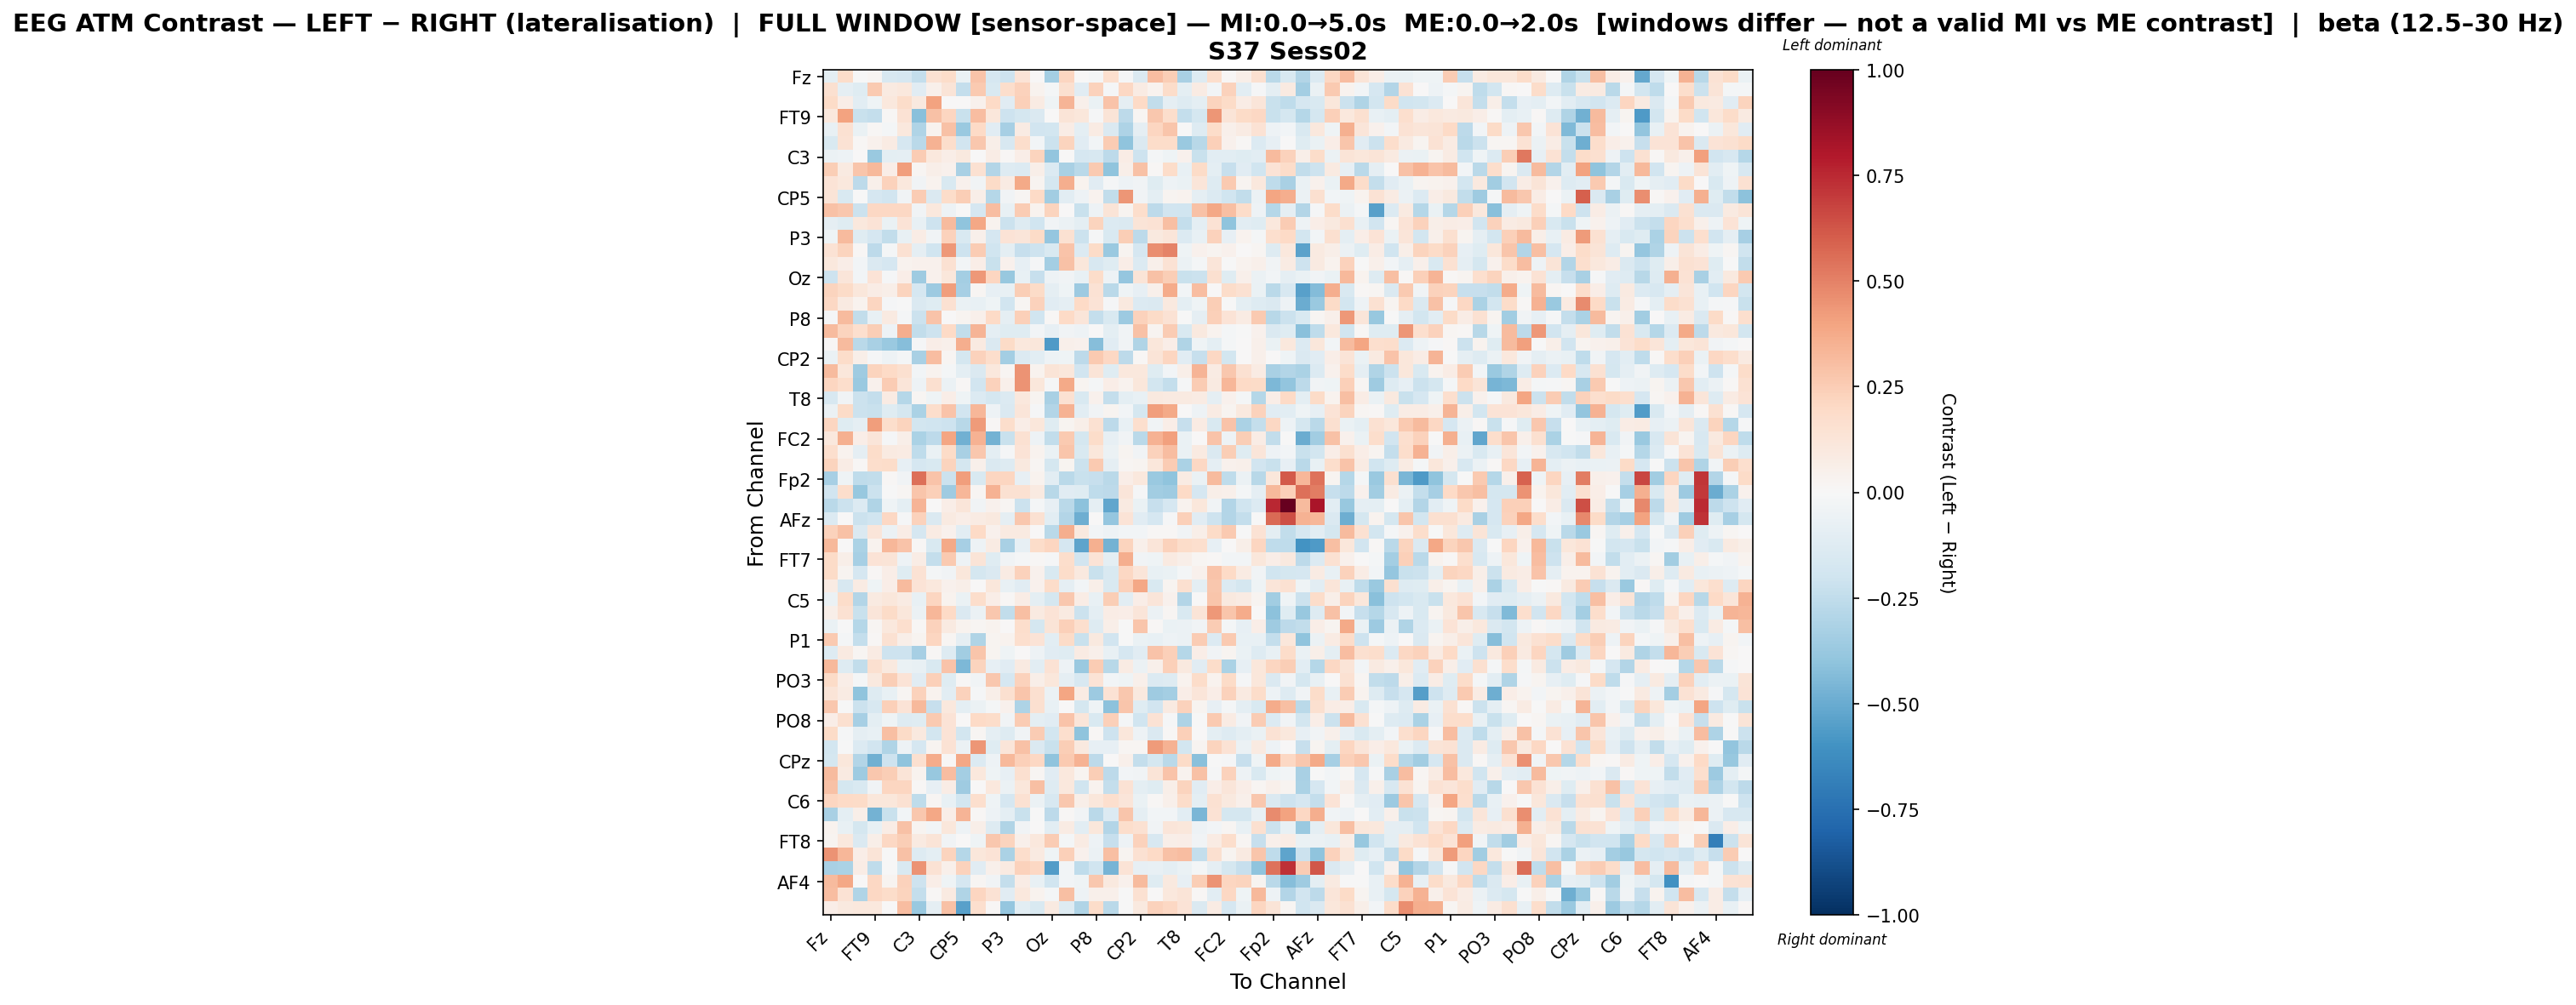

The data file committed next to this chart (first rows):
, Fz, F3, F7, FT9, FC5, FC1, C3, T7, TP9, CP5, CP1, Pz, P3, P7, O1, Oz, O2, P4, P8, TP10, CP6, CP2, Cz
Fz, -0.09828, 0.1872, -0.002747, 0.02284, -0.1579, -0.1681, -0.2384, 0.1487, 0.1848, -0.07017, 0.2847, -0.1649, -0.2095, 0.133, 0.005988, -0.3401, 0.2155, 0.002262, -0.01979, 0.1691, -0.009022, -0.1484, 0.3122
F3, 0.1615, -0.09073, -0.118, 0.2636, 0.0871, 0.1064, -0.1148, 0.04758, 0.1282, -0.235, 0.2644, -0.1499, 0.1768, 0.2269, 0.03852, -0.02286, 0.1566, -0.1105, 0.2335, -0.01278, 0.2082, 0.08177, 0.03437
F7, 0.1931, 0.06541, -0.1016, -0.04201, 0.1058, 0.187, 0.0999, 0.3991, 0.001429, 0.006089, 0.03984, 0.2019, -0.1109, 0.2382, 0.08311, -0.03939, 0.3399, 0.05096, -0.06261, 0.2884, -0.08748, 0.1981, -0.2464
FT9, 0.1037, 0.4007, -0.2221, -0.2354, 0.00825, 0.1469, -0.4159, 0.2956, 0.2144, -0.2264, 0.312, 0.1148, -0.2084, -0.1797, -0.1423, 0.005261, 0.1304, 0.1148, -0.01476, 0.128, -0.2629, 0.01721, 0.2681
FC5, -0.07565, 0.1559, -0.06539, 0.009654, -0.02179, 0.1048, -0.2996, 0.03356, 0.2912, -0.3685, 0.199, -0.1148, -0.3325, 0.0812, -0.1938, -0.1833, 0.07221, -0.09945, 0.08289, -0.1455, -0.3052, -0.08737, 0.2135
FC1, -0.1562, 0.1442, 0.01097, 0.04169, 0.08053, -0.1676, -0.2682, 0.3487, 0.1748, -0.1884, 0.2686, 0.05932, -0.1596, 0.1733, -0.02653, -0.2143, 0.2212, -0.1096, -0.02916, 0.2507, -0.4059, -0.1424, 0.1873
C3, -0.0577, -0.05323, 0.007651, -0.3692, -0.09673, -0.09263, 0.2522, 0.1031, 0.06269, 0.09412, 0.001053, 0.07758, 0.01254, 0.06482, 0.2188, -0.3964, 0.005748, -0.168, -0.1637, -0.2623, 0.07297, -0.2074, -0.02108
T7, 0.2423, 0.08685, 0.2775, 0.3252, 0.06274, 0.4217, 0.02095, 0.05884, 0.04216, -0.3247, 0.1551, -0.2894, -0.1325, -0.1399, 0.05748, -0.1381, -0.3229, -0.269, 0.2653, -0.4058, 0.05852, 0.2967, 0.00826
TP9, 0.1334, 0.1072, -0.2642, 0.05354, 0.2283, 0.1037, -0.03826, 0.03195, -0.1553, 0.04079, -0.03739, 0.1942, 0.08388, 0.3755, 0.02995, -0.1746, 0.3617, 0.03619, -0.1141, -0.009482, -0.04811, -0.03572, -0.1224
CP5, 0.1314, -0.1551, -0.00444, -0.1708, -0.1914, -0.0327, 0.2547, -0.1474, 0.1832, 0.2439, 0.05917, -0.2875, -0.03152, 0.02104, 0.2018, -0.3439, -0.1023, -0.05377, 0.03503, -0.2432, 0.4432, -0.03772, -0.09784
CP1, 0.2905, 0.271, -0.2122, 0.2078, 0.2081, 0.2057, -0.03873, 0.1068, -0.05128, -0.003409, -0.1713, 0.3071, -0.07802, 0.2507, 0.03151, 0.2258, 0.003721, -0.222, -0.05003, 0.1287, 0.02486, 0.1749, -0.2628
Pz, -0.09008, -0.1181, 0.1051, 0.1337, -0.06585, 0.1402, -0.07768, -0.2047, 0.3153, -0.4014, 0.3832, 0.03503, -0.2162, -0.1254, -0.2025, -0.03391, -0.05849, -0.0977, 0.2192, -0.1352, -0.1409, 0.1278, 0.1447
P3, -0.04168, 0.3132, -0.1175, -0.1688, -0.243, -0.07123, 0.07044, -0.03181, 0.2284, -0.1526, 0.04741, -0.1701, 0.1338, 0.1183, 0.1893, -0.3866, 0.1559, -0.2115, -0.01348, -0.1485, 0.2442, -0.2605, 0.09837
P7, 0.147, 0.2224, 0.01146, -0.265, -0.023, 0.1553, -0.08657, -0.1998, 0.4375, -0.2036, 0.2504, -0.1982, -0.09532, -0.2283, -0.2057, -0.1524, 0.2867, -0.1392, 0.1953, -0.373, 0.02602, -0.1718, 0.4664
O1, 0.106, 0.06559, -0.02811, -0.1417, -0.1663, 0.03507, 0.04263, 0.04529, 0.1485, -0.02658, 0.06924, -0.2236, 0.04406, -0.08029, -0.009035, -0.3415, 0.2911, 0.1156, -0.1575, -0.1248, 0.07014, -0.1342, 0.05155
Oz, -0.2047, 0.1189, -0.02842, 0.1397, -0.0155, 0.0627, -0.3538, 0.04656, 0.1143, -0.3364, 0.4372, 0.2181, -0.3773, -0.07624, -0.2342, -0.04709, -0.03642, -0.07189, 0.1863, -0.04713, -0.3844, 0.1291, 0.2955
O2, 0.2256, 0.1936, 0.11, 0.07515, 0.05479, 0.225, -0.1649, -0.3666, 0.4216, -0.3342, 0.01683, -0.08394, -0.07364, 0.2496, 0.1942, -0.0869, -0.04467, -0.3607, 0.1457, -0.2703, -0.04251, -0.08027, 0.04743
P4, 0.2102, 0.08763, 0.03519, 0.2181, -0.01467, -0.00625, -0.1414, -0.1214, 0.1496, -0.07025, -0.0757, -0.04323, -0.1888, 0.02005, 0.2292, -0.1144, -0.08725, 0.1996, 0.1404, -0.01474, 0.1008, -0.1397, -0.1455
P8, -0.008268, 0.3126, -0.2478, -0.07562, 0.08645, -0.02046, -0.2183, 0.2864, 0.003673, 0.0257, 0.05346, 0.1956, -0.08768, 0.2387, -0.1981, 0.01176, 0.201, 0.1226, -0.2374, -0.1546, -0.3643, 0.2325, 0.1891
TP10, 0.3193, 0.2189, 0.1693, 0.2494, -0.04754, 0.3662, -0.2431, -0.2096, 0.1971, -0.2486, 0.3417, -0.08655, -0.1193, -0.1232, -0.03073, -0.08198, -0.03179, -0.04804, 0.004387, -0.09808, -0.03837, 0.2967, 0.02399
CP6, 0.008911, 0.3148, -0.2665, -0.3259, -0.3729, -0.4274, -0.01118, 0.0692, 0.05311, 0.3666, 0.08824, -0.1483, 0.1952, 0.1082, 0.1132, -0.5656, 0.0509, 0.04581, -0.4222, -0.1136, -0.03632, -0.3026, 0.111
CP2, -0.06412, 0.1803, 0.062, -0.009581, -0.04925, -0.02173, -0.3232, 0.3119, 0.02326, -0.1794, 0.229, 0.1741, -0.3434, -0.1344, -0.1017, -0.04856, -0.04263, -0.2636, 0.26, 0.2082, -0.2587, 0.009663, 0.1303
Cz, 0.3186, 0.1133, -0.3567, 0.2202, 0.2011, 0.1627, -0.02859, 0.03781, -0.02329, -0.09538, -0.1412, 0.1072, 0.02291, 0.4509, 0.03654, 0.1298, 0.1122, -0.1924, 0.1296, -0.1239, 0.1037, 0.1047, -0.1196
C4, 0.2128, 0.178, -0.3713, 0.04311, 0.2546, 0.1207, -0.04869, 0.1568, -0.05792, 0.01183, -0.1879, 0.233, 0.05204, 0.4528, 0.1156, -0.01467, 0.3765, 0.03082, -0.02118, 0.06668, 0.03751, 0.1099, -0.1814
T8, -0.1604, -0.03658, -0.2134, -0.2388, 0.08561, -0.2849, 0.01966, -0.04466, 0.07015, -0.04469, -0.1375, -0.1726, -0.139, 0.1086, 0.02554, -0.3266, 0.1526, -0.1536, 0.04567, -0.2371, -0.09403, -0.07278, 0.09564
FT10, -0.05477, 0.1889, -0.2176, -0.2235, -0.1238, -0.1743, -0.3188, 0.1777, 0.2838, -0.1916, 0.3354, -0.04889, -0.145, 0.1229, -0.01197, -0.2941, 0.3458, -0.1016, -0.03634, 0.03102, -0.02982, -0.1783, 0.419
FC6, 0.2123, -0.1178, -0.08803, 0.4164, 0.1747, 0.2223, -0.1853, -0.2022, -0.2055, -0.2744, 0.4266, 0.0133, 0.1722, 0.06512, 0.115, -0.1178, 0.02523, 0.05513, 0.1548, -0.2646, -0.07187, 0.1687, -0.03278
FC2, 0.105, 0.3534, 0.06621, 0.1205, -0.009695, 0.05956, -0.3186, -0.2639, 0.3911, -0.4816, 0.3476, -0.4738, -0.2225, 0.151, -0.0505, -0.2457, 0.262, -0.1734, 0.1832, -0.08417, -0.03214, -0.2696, 0.3499
F4, 0.1698, 0.0338, -0.08714, 0.1829, 0.08641, 0.08024, -0.2539, -0.06959, 0.1908, -0.3255, 0.2683, -0.1009, -0.008948, 0.1346, 0.03435, -0.06397, 0.2764, -0.1525, 0.1114, -0.06219, 0.02382, -0.03386, 0.2282
F8, 0.2209, 0.07463, 0.01434, 0.1784, 0.1855, -0.08463, -0.1694, -0.1486, 0.2189, -0.1795, 0.04759, -0.1457, -0.1259, 0.0987, 0.01736, -0.1749, 0.02862, -0.2141, 0.2628, -0.08614, 0.02214, 0.02913, 0.113
Fp2, -0.3307, -0.04019, -0.2528, -0.2435, 0.01235, -0.03787, 0.5523, 0.2872, -0.2165, 0.4206, -0.1518, 0.2114, 0.2149, -0.08338, 0.03824, -0.1081, -0.2715, -0.2232, -0.2295, -0.2694, 0.0703, 0.1066, -0.3736
AF7, -0.1934, 0.1725, -0.3816, -0.212, -0.007689, 0.01576, 0.2789, 0.2379, -0.3583, 0.3323, 0.01964, 0.3499, 0.1497, 0.153, 0.09354, -0.2766, -0.1161, -0.1233, -0.2545, -0.2586, 0.1194, -0.01202, -0.3462
AF3, -0.2669, -0.2132, -0.1383, -0.2969, -0.0409, -0.09756, 0.3374, 0.004569, 0.0668, 0.1187, -0.03225, 0.04076, 0.02118, -0.212, -0.01605, -0.08536, -0.2667, -0.4136, -0.08962, -0.5195, 0.09302, -0.0684, -0.2307
AFz, -0.1361, 0.00685, -0.2165, -0.1974, 0.2037, -0.01478, 0.2329, -0.1429, 0.08981, 0.07009, 0.08369, 0.09492, -0.09347, 0.2693, 0.1543, -0.1086, -0.2908, -0.4879, 0.003488, -0.3847, 0.1406, -0.1108, -0.1696
F1, 0.2342, 0.2959, -0.1421, 0.1225, -0.06191, 0.07757, -0.1687, 0.08547, 0.04567, -0.1049, 0.1974, 0.04492, 0.08719, 0.08981, 0.005573, -0.2719, 0.3653, 0.097, -0.02729, -0.05374, -0.03036, -0.03046, 0.01451
F5, 0.3262, 0.002847, -0.316, 0.03819, 0.3306, 0.2857, 0.0116, -0.1533, 0.3789, -0.3319, -0.04931, 0.0852, -0.3208, -0.08249, 0.1843, 0.216, -0.1667, -0.5264, 0.3558, -0.4755, 0.2235, 0.04702, 0.119
FT7, 0.1929, 0.06045, -0.3329, 0.1364, 0.1271, -0.05276, 0.07661, -0.2391, 0.2645, -0.05403, 0.1322, -0.1219, -0.03196, -0.01247, 0.009456, -0.01554, 0.1746, -0.1878, 0.1394, -0.09548, 0.3594, -0.03691, -0.04005
FC3, 0.1904, 0.02788, -0.1713, 0.01365, 0.06335, -0.1206, 0.1472, -0.02332, -0.03168, 0.1135, -0.1749, -0.1464, 0.0859, 0.2281, 0.04155, -0.1526, 0.1861, 0.1012, -0.2234, -0.1528, 0.2043, 0.1226, -0.07682
C1, 0.08482, -0.1577, 0.08392, -0.03997, 0.06974, 0.3176, 0.1388, 0.1043, 0.03994, 0.05482, 6.383184296587193e-05, 0.1165, -0.07357, -0.1136, 0.04618, 0.1826, -0.08831, -0.02484, 0.05963, -0.1549, 0.2403, 0.3851, -0.1536
C5, -0.06155, 0.1826, -0.2964, 0.09011, 0.1145, 0.08306, -0.07727, 0.211, 0.03237, -0.06278, 0.1746, 0.07004, 0.009878, 0.073, -0.09724, -0.1748, 0.2725, 0.0719, -0.07435, 0.2485, -0.1065, 0.06635, 0.119
TP7, 0.05976, 0.1485, -0.2208, 0.1187, 0.1888, 0.1125, -0.05745, 0.3305, 0.2018, -0.1469, -0.06184, 0.2719, -0.2467, 0.3022, 0.08947, 0.1329, 0.08636, -0.2139, -0.09696, 0.07744, 0.06301, 0.1212, -0.05828
CP3, -0.06253, -0.003654, -0.2859, 0.02128, 0.109, 0.1697, 0.009747, 0.2291, 0.09341, 0.03759, 0.02337, 0.03554, 0.005003, 0.1722, -0.179, 0.1304, 0.2353, 0.1656, -0.1259, 0.05663, -0.004309, 0.2781, 0.01003
P1, 0.262, -0.02237, -0.2366, 0.01193, 0.1559, 0.05789, 0.02729, 0.2158, 0.0223, -0.08732, -0.3031, 0.03016, 0.03827, 0.1695, 0.1372, -0.1034, 0.188, -0.2261, 0.09654, -0.1931, -0.001032, -0.06545, -0.07796
P5, -0.126, 0.09209, 0.01612, 0.08187, -0.2095, -0.2098, -0.3295, 0.01022, -0.1278, -0.3441, 0.2737, 0.02866, -0.0459, 0.006185, -0.04879, -0.1126, -0.124, 0.0831, 0.05053, -0.07319, -0.1684, -0.1122, 0.2827
PO7, 0.3216, -0.1324, -0.2442, 0.1597, 0.09997, -0.0659, -0.07781, -0.1525, 0.2865, -0.4467, 0.2252, -0.07819, -0.1152, 0.08692, -0.1047, 0.1407, -0.0516, -0.3731, 0.2502, -0.2761, 0.08454, -0.06153, 0.05109
PO3, 0.1946, 0.06471, -0.01618, 0.09927, 0.2436, 0.1368, -0.1152, 0.2406, -0.1196, 0.008014, -0.03429, 0.2705, -0.1677, 0.2274, 0.05784, 0.1131, -0.09274, -0.1601, 0.1397, -0.02903, -0.04089, 0.0542, -0.1344
POz, 0.1279, 0.0833, -0.3991, -0.1289, -0.07058, 0.02129, 0.2277, 0.03381, -0.1054, 0.2334, -0.01401, 0.05566, 0.1565, 0.2801, 0.1638, -0.06149, 0.3967, 0.07971, -0.3642, 0.1469, 0.2684, 0.09747, -0.3526
PO4, 0.2708, -0.002115, -0.2145, -0.1577, 0.2389, 0.1363, 0.3209, -0.2268, 0.1061, -0.09609, -0.05606, -0.0231, 0.04527, -0.3103, 0.1617, -0.07067, 0.0008967, -0.1722, -0.04042, -0.4071, 0.2762, -0.1199, -0.1879
PO8, 0.06415, 0.1638, -0.334, -0.09514, -0.04396, -0.1296, -0.1182, 0.2632, 0.1383, 0.004369, 0.2025, 0.1802, -0.03702, 0.2546, -0.09823, -0.1109, 0.2843, 0.1202, -0.1506, 0.2347, -0.01861, -0.2029, 0.1416
P6, 0.1904, -0.01015, -0.08912, -0.07401, 0.3015, 0.1933, 0.09945, -0.1821, 0.1336, -0.181, 0.02179, -0.09293, -0.1306, -0.03447, 0.2531, -0.1843, 0.1645, -0.4011, 0.009289, -0.2083, 0.1101, -0.04798, -0.1418
P2, -0.1835, -0.005979, -0.1374, -0.1938, -0.3, -0.05259, -0.1656, 0.02747, 0.147, -0.05588, 0.4433, -0.1205, 0.1185, 0.292, -0.1468, -0.2194, 0.2455, 0.101, -0.08487, -0.07823, 0.01772, 0.01947, 0.4226
CPz, -0.1778, 0.1147, -0.2927, -0.4778, -0.2095, -0.4022, 0.1617, 0.3699, 0.008757, 0.3838, -0.1349, -0.05034, 0.3228, 0.2399, 0.2063, -0.3999, 0.2627, 0.3448, -0.264, 0.003059, 0.05086, -0.2402, -0.173
CP4, 0.3133, 0.08839, -0.3576, 0.2669, 0.2436, 0.1302, 0.03476, -0.379, 0.3086, -0.3418, 0.1078, -0.04191, -0.08352, 0.1588, 0.0222, -0.1164, 0.103, 0.02388, 0.249, -0.2628, -0.02462, -0.03641, 0.1256
TP8, 0.2896, -0.1746, -0.153, -0.03749, 0.2164, 0.2122, 0.01459, -0.08251, 0.07596, -0.3541, 0.00777, 0.1075, -0.06032, 0.1123, 0.3042, -0.1278, 0.1083, -0.1993, 0.03697, -0.2364, 0.1434, -0.09841, -0.1221
C6, 0.2185, 0.2024, 0.1894, 0.1099, 0.1136, 0.1514, -0.2561, 0.02141, -0.07119, -0.181, 0.1704, -0.04251, -0.1711, 0.1517, -0.05531, -0.1564, 0.2698, 0.05942, 0.1106, 0.1718, 0.1243, -0.06252, 0.007821
C2, -0.323, -0.09763, 0.06095, -0.4738, -0.2262, -0.02822, 0.2715, 0.3904, 0.06688, 0.337, 0.0109, -0.04703, -0.09564, -0.2209, -0.0009543, -0.2611, 0.01007, -0.03413, -0.2669, -0.1383, 0.2757, -0.08813, -0.02971
FC4, 0.03486, -0.07273, -0.172, -0.07103, 0.07762, 0.2964, 0.0257, -0.03113, 0.1105, -0.04761, 0.05548, -0.1322, -0.2974, -0.03753, 0.005021, -0.1038, 0.07953, -0.1027, 0.1102, -0.2961, 0.1788, 0.1541, -0.03288
FT8, 0.02465, 0.1047, -0.1419, 0.06157, 0.2057, 0.2464, 0.08794, 0.1259, -0.03526, 0.004516, -0.0393, 0.2712, 0.2188, 0.04725, 0.1062, 0.2549, -0.01676, 0.08032, -0.04711, -0.2296, -0.05147, 0.2307, -0.1582
F6, 0.4498, 0.3305, 0.06263, 0.1267, -0.004976, 0.2932, -0.1253, -0.1001, 0.2194, -0.2877, 0.1139, 0.1358, -0.3126, 0.1758, 0.0895, -0.04291, 0.2374, 0.04658, -0.06158, 0.299, 0.02777, 0.1545, 0.2014
AF8, -0.3281, -0.3148, 0.07805, -0.2507, -0.003111, -0.1508, 0.4496, 0.1446, 0.04987, 0.2301, -0.1102, 0.05041, 0.09062, 0.2271, 0.2098, -0.5616, -0.03058, -0.2547, -0.1991, -0.4616, 0.1381, -0.08284, -0.07117
... 3 more rows
